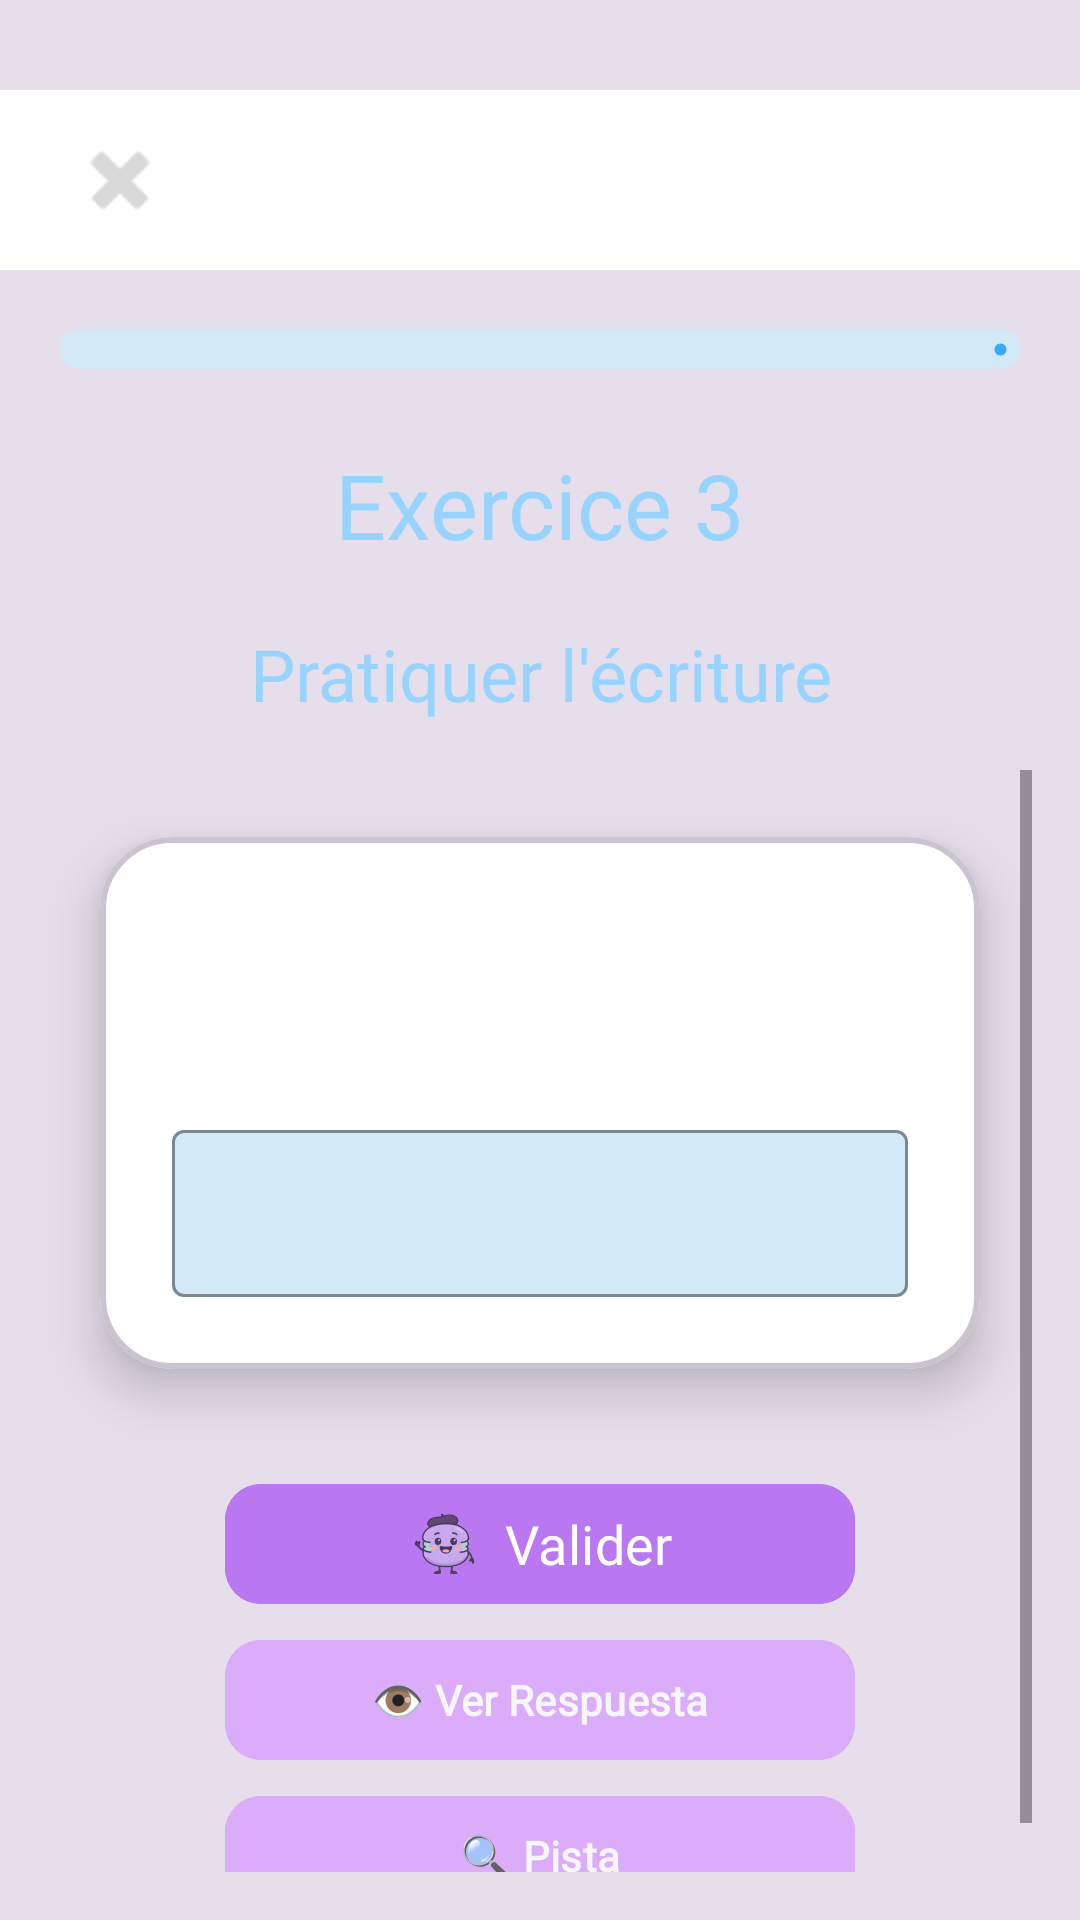

Write the Android layout XML for this screen, with the resource values it uses.
<!-- AndroidManifest.xml: application theme Theme.AppAndroidFinal -->
<!-- res/layout/fragment_phrases_ex3.xml -->
<?xml version="1.0" encoding="utf-8"?>
<FrameLayout xmlns:android="http://schemas.android.com/apk/res/android"
    xmlns:app="http://schemas.android.com/apk/res-auto"
    android:id="@+id/root_layout"
    android:orientation="vertical"
    android:layout_width="match_parent"
    android:layout_height="match_parent"
    android:background="@color/principalextralight"
    android:padding="0dp">

    <LinearLayout
        android:orientation="vertical"
        android:layout_width="match_parent"
        android:layout_height="match_parent">

    
    <LinearLayout
        android:id="@+id/topBar"
        android:orientation="horizontal"
        android:layout_width="match_parent"
        android:layout_height="60dp"
        android:background="@color/white"
        android:gravity="center_vertical"
        android:paddingStart="16dp"
        android:paddingEnd="16dp"
        android:layout_marginTop="30dp">

        <ImageButton
            android:id="@+id/topBarExitButton"
            android:layout_width="48dp"
            android:layout_height="48dp"
            android:background="?attr/selectableItemBackgroundBorderless"
            android:src="@android:drawable/ic_delete"
            android:scaleType="centerInside"
            android:contentDescription="@string/cerrar"
            app:tint="@color/textgrey" />

        <Space
            android:layout_width="0dp"
            android:layout_height="0dp"
            android:layout_weight="1" />

        <LinearLayout
            android:id="@+id/topBarLives"
            android:orientation="horizontal"
            android:layout_width="wrap_content"
            android:layout_height="wrap_content"
            android:gravity="center" />

        <Space
            android:layout_width="0dp"
            android:layout_height="0dp"
            android:layout_weight="1" />

    </LinearLayout>

    
    <com.google.android.material.progressindicator.LinearProgressIndicator
        android:id="@+id/progressEjercicio"
        android:layout_width="match_parent"
        android:layout_height="16dp"
        android:layout_margin="20dp"
        app:indicatorColor="@color/titles"
        app:trackColor="@color/titlesextralight"
        app:trackThickness="13dp"
        app:trackCornerRadius="25dp" />

    <TextView
        android:id="@+id/exercice1Label"
        android:layout_width="match_parent"
        android:layout_height="wrap_content"
        android:textSize="30sp"
        android:text="@string/exercice_3"
        android:textColor="@color/titleslight"
        android:fontFamily="@font/poetsen_one_regular"
        android:gravity="center"
        android:layout_marginTop="5dp"/>

    <TextView
        android:id="@+id/tipoMemo"
        android:layout_width="match_parent"
        android:layout_height="wrap_content"
        android:text="@string/pratiquer_l_criture"
        android:textSize="24sp"
        android:textColor="@color/titleslight"
        android:fontFamily="@font/poetsen_one_regular"
        android:gravity="center"
        android:layout_marginTop="20dp"/>

    
    <ScrollView
        android:id="@+id/scrollView"
        android:layout_width="match_parent"
        android:layout_height="0dp"
        android:layout_weight="1"
        android:padding="16dp">

    <LinearLayout
        android:layout_width="match_parent"
        android:layout_height="wrap_content"
        android:orientation="vertical"
        android:gravity="center">

        
        <com.google.android.material.card.MaterialCardView
            android:id="@+id/cardContenedor"
            android:layout_width="match_parent"
            android:layout_height="wrap_content"
            app:cardElevation="10dp"
            app:cardCornerRadius="24dp"
            app:strokeWidth="2dp"
            app:cardBackgroundColor="@android:color/white"
            app:cardUseCompatPadding="true"
            app:cardPreventCornerOverlap="true">

            <LinearLayout
                android:layout_width="match_parent"
                android:layout_height="wrap_content"
                android:gravity="center"
                android:orientation="vertical"
                android:padding="24dp">

                <TextView
                    android:id="@+id/frasePrincipal"
                    android:layout_width="match_parent"
                    android:layout_height="wrap_content"
                    android:layout_marginTop="12dp"
                    android:fontFamily="@font/poetsen_one_regular"
                    android:gravity="center"
                    android:textColor="@color/titles"
                    android:textSize="30sp" />

                <com.google.android.material.textfield.TextInputLayout
                    android:id="@+id/inputFrase"
                    android:layout_width="match_parent"
                    android:layout_height="wrap_content"
                    android:layout_marginTop="16dp"
                    app:boxBackgroundColor="@color/titlesextralight"
                    app:boxStrokeColor="@color/principal"
                    style="@style/Widget.Material3.TextInputLayout.OutlinedBox">

                    <com.google.android.material.textfield.TextInputEditText
                        android:id="@+id/inputEdit"
                        android:layout_width="match_parent"
                        android:layout_height="wrap_content"
                        android:textColorHint="@color/principallight"
                        android:fontFamily="@font/poetsen_one_regular"
                        android:textSize="16sp"
                        android:gravity="center"
                        android:textAlignment="center"
                        android:maxLength="100"/>

                </com.google.android.material.textfield.TextInputLayout>

                <TextView
                    android:id="@+id/msgCompletado"
                    android:layout_width="match_parent"
                    android:layout_height="wrap_content"
                    android:fontFamily="@font/manrope_regular"
                    android:gravity="center"
                    android:paddingTop="16dp"
                    android:paddingBottom="8dp"
                    android:text="@string/bloque_ya_completado_anteriormente"
                    android:textColor="@color/textgrey"
                    android:textSize="18sp"
                    android:visibility="gone" />

                <Button
                    android:id="@+id/btnRepetir"
                    android:layout_width="wrap_content"
                    android:layout_height="wrap_content"
                    android:layout_marginTop="16dp"
                    android:backgroundTint="@color/titleslight"
                    android:fontFamily="@font/poetsen_one_regular"
                    android:gravity="center"
                    android:text="@string/repetir_ejercicio"
                    android:visibility="gone" />

                <TextView
                    android:id="@+id/txtBloqueCompletado"
                    android:layout_width="wrap_content"
                    android:layout_height="wrap_content"
                    android:layout_marginTop="20dp"
                    android:text="@string/bloque_completado"
                    android:textColor="@color/black"
                    android:textStyle="bold"
                    android:visibility="gone" />

            </LinearLayout>

        </com.google.android.material.card.MaterialCardView>

        
        <LinearLayout
            android:layout_width="match_parent"
            android:layout_height="wrap_content"
            android:orientation="vertical"
            android:gravity="center"
            android:layout_marginTop="8dp"
        android:paddingBottom="16dp">

            <com.google.android.material.button.MaterialButton
                android:id="@+id/btnValider"
                android:layout_width="210dp"
                android:layout_height="wrap_content"
                android:layout_marginTop="4dp"
                android:backgroundTint="@color/principal"
                app:rippleColor="@color/titleslight"
                android:fontFamily="@font/poetsen_one_regular"
                android:text="@string/valider"
                android:textSize="18sp"
                app:icon="@drawable/ic_launcher"
                app:iconTint="@null"
                app:iconGravity="textStart"
                app:iconSize="24dp"
                app:cornerRadius="12dp"
                style="@style/Widget.Material3.Button"/>

            <com.google.android.material.button.MaterialButton
                android:id="@+id/btnRespuesta"
                android:layout_width="210dp"
                android:layout_height="wrap_content"
                android:layout_marginTop="4dp"
                android:backgroundTint="@color/principallight"
                app:rippleColor="@color/warningblue"
                android:fontFamily="@font/hachi_maru_pop_regular"
                android:text="@string/ver_respuesta"
                android:textSize="14sp"
                android:textStyle="bold"
                android:textColor="@color/purplewhite"
                app:cornerRadius="12dp"/>

        <com.google.android.material.button.MaterialButton
            android:id="@+id/btnPista"
            android:layout_width="210dp"
            android:layout_height="wrap_content"
            android:layout_marginTop="4dp"
            android:backgroundTint="@color/principallight"
            app:rippleColor="@color/titlesextralight"
            android:fontFamily="@font/hachi_maru_pop_regular"
            android:text="@string/pista"
            android:textSize="14sp"
            android:textStyle="bold"
            android:textColor="@color/purplewhite"
            app:cornerRadius="12dp" />

             </LinearLayout>

        </LinearLayout>

    </ScrollView>

    </LinearLayout>

    <FrameLayout
        android:id="@+id/macaronContainer"
        android:layout_width="match_parent"
        android:layout_height="match_parent"
        android:visibility="gone"/>

</FrameLayout>
<!-- resources referenced by this layout -->
<resources>
  <color name="black">#FF000000</color>
  <color name="principal">#B978F2</color>
  <color name="principalextralight">#E6DFEB</color>
  <color name="principallight">#DBACFA</color>
  <color name="purplewhite">#F8F6FD</color>
  <color name="textgrey">#D9D9D9</color>
  <color name="titles">#37AAFD</color>
  <color name="titlesextralight">#D4E9F8</color>
  <color name="titleslight">#96D3FF</color>
  <color name="warningblue">#A8E6CF</color>
  <color name="white">#FFFFFFFF</color>
  <!-- drawable ic_launcher: png bitmap (drawable-hdpi, 8916 bytes) -->
  <string name="bloque_completado">Bloque completado</string>
  <string name="bloque_ya_completado_anteriormente">✓ Bloque ya completado anteriormente</string>
  <string name="cerrar">Cerrar</string>
  <string name="exercice_3">Exercice 3</string>
  <string name="pista">🔍 Pista</string>
  <string name="pratiquer_l_criture">Pratiquer l\'écriture</string>
  <string name="repetir_ejercicio">Repetir ejercicio</string>
  <string name="valider">Valider</string>
  <string name="ver_respuesta">👁️ Ver Respuesta</string>
  <style name="Theme.AppAndroidFinal" parent="Base.Theme.AppAndroidFinal" />
  <style name="Base.Theme.AppAndroidFinal" parent="Theme.Material3.DayNight.NoActionBar">
          
          
          
      </style>
</resources>
